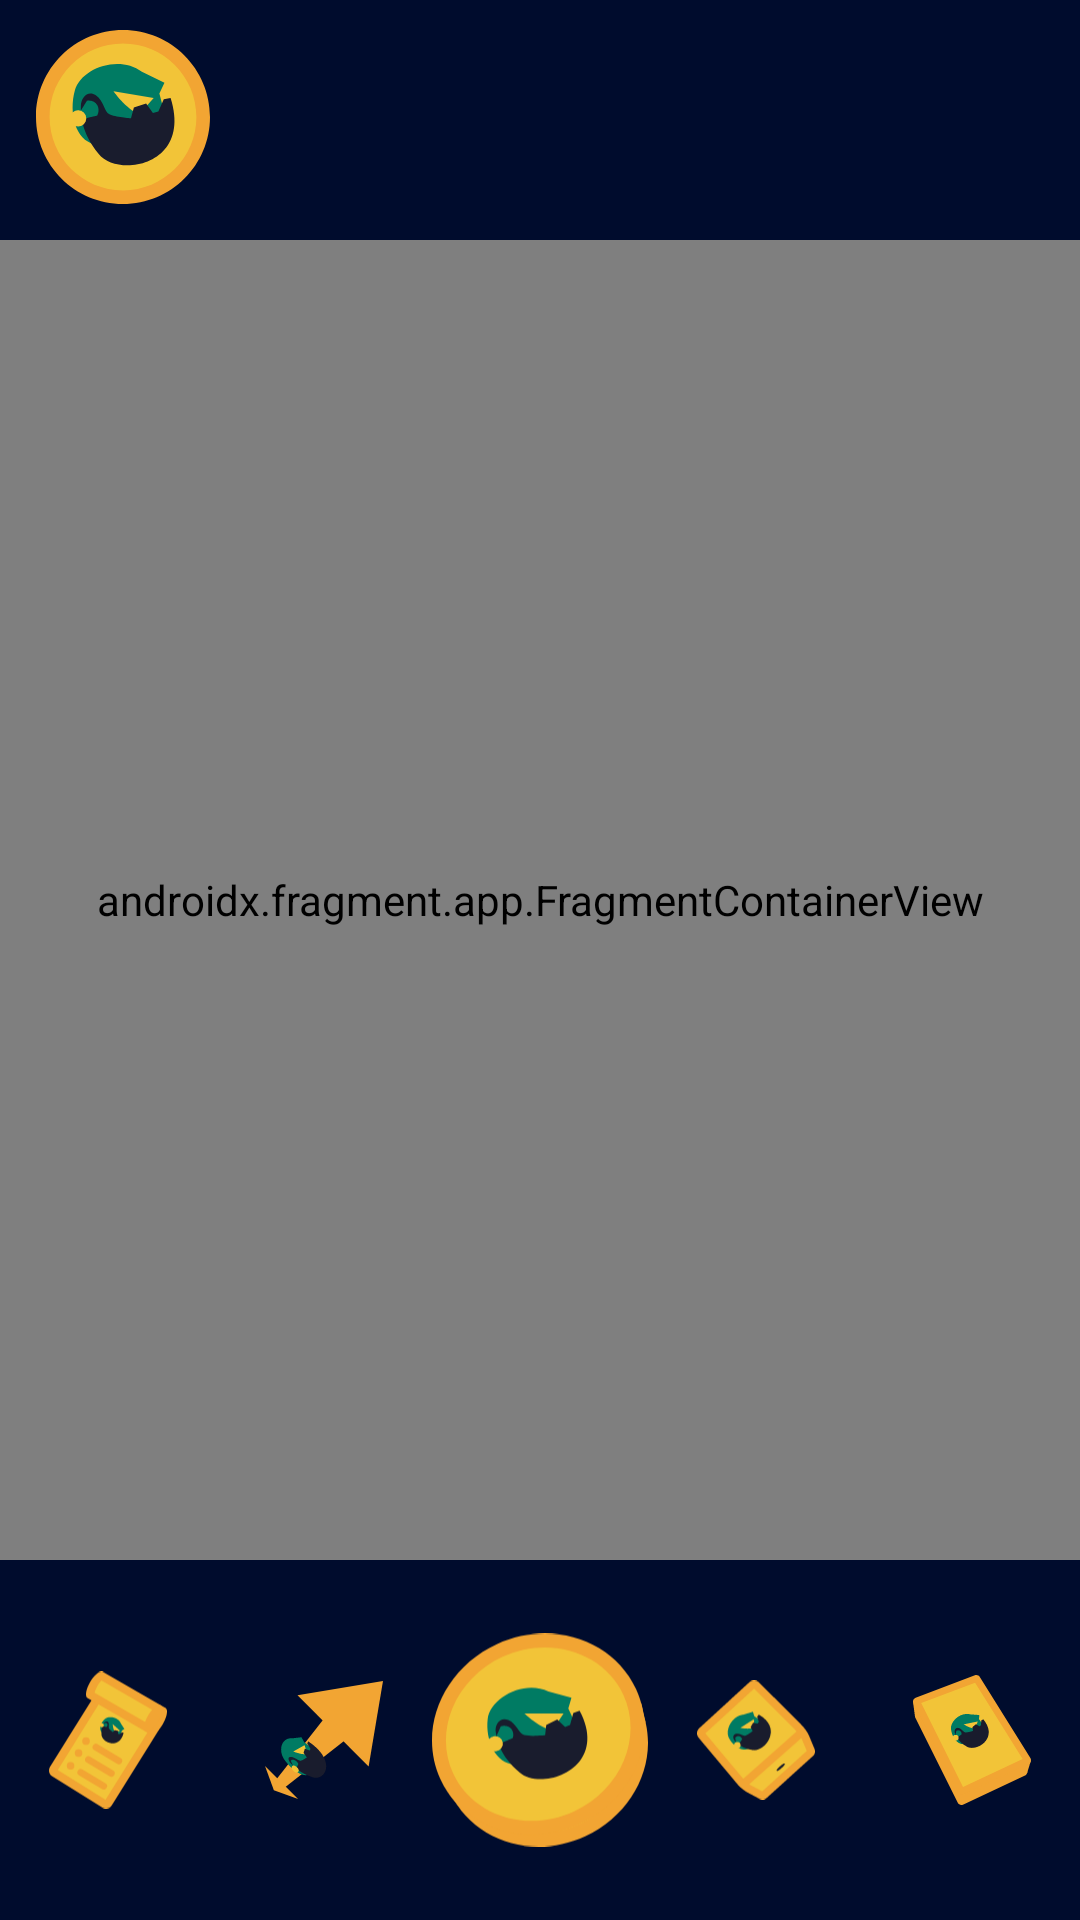

Produce the Android XML layout that renders to this screen, including the resource entries it uses.
<!-- AndroidManifest.xml: application theme Theme.TheScoreSettler -->
<!-- res/layout/activity_main.xml -->
<?xml version="1.0" encoding="utf-8"?>
<androidx.constraintlayout.widget.ConstraintLayout xmlns:android="http://schemas.android.com/apk/res/android"
    xmlns:app="http://schemas.android.com/apk/res-auto"
    xmlns:tools="http://schemas.android.com/tools"
    android:layout_width="match_parent"
    android:layout_height="match_parent"
    android:background="@color/light_grey"
    tools:context=".MainActivity">

    <LinearLayout
        android:layout_width="match_parent"
        android:layout_height="match_parent"
        android:orientation="vertical"
        app:layout_constraintBottom_toBottomOf="parent"
        app:layout_constraintEnd_toEndOf="parent"
        app:layout_constraintStart_toStartOf="parent"
        app:layout_constraintTop_toTopOf="parent">

        <LinearLayout
            android:id="@+id/header"
            android:layout_width="match_parent"
            android:layout_height="80dp"
            android:background="@color/dark_blue"
            android:orientation="horizontal"
            android:padding="10dp">

            <ImageView
                android:id="@+id/logo"
                android:layout_width="62dp"
                android:layout_height="58dp"
                android:contentDescription="@string/logo"
                app:srcCompat="@drawable/score_settler_logo" />
        </LinearLayout>

        <androidx.fragment.app.FragmentContainerView
            android:id="@+id/content"
            android:name="com.example.thescoresettler.CoinFlip"
            android:layout_width="match_parent"
            android:layout_height="0dp"
            android:layout_weight="1" />

        <LinearLayout
            android:id="@+id/footer"
            android:layout_width="match_parent"
            android:layout_height="120dp"
            android:background="@color/dark_blue"
            android:orientation="horizontal">

            <ImageView
                android:id="@+id/listButton"
                android:layout_width="wrap_content"
                android:layout_height="wrap_content"
                android:layout_margin="8pt"
                android:layout_weight="1"
                android:clickable="true"
                app:srcCompat="@drawable/list_logo"
                tools:ignore="SpeakableTextPresentCheck,TouchTargetSizeCheck" />

            <ImageView
                android:id="@+id/rangeButton"
                android:layout_width="wrap_content"
                android:layout_height="wrap_content"
                android:layout_margin="8pt"
                android:layout_weight="1"
                android:clickable="true"
                app:srcCompat="@drawable/range_logo"
                tools:ignore="SpeakableTextPresentCheck,TouchTargetSizeCheck" />

            <ImageView
                android:id="@+id/coinButton"
                android:layout_width="wrap_content"
                android:layout_height="wrap_content"
                android:layout_margin="0pt"
                android:layout_weight="1"
                android:clickable="true"
                app:srcCompat="@drawable/coin_logo"
                tools:ignore="SpeakableTextPresentCheck" />

            <ImageView
                android:id="@+id/dieButton"
                android:layout_width="wrap_content"
                android:layout_height="wrap_content"
                android:layout_margin="8pt"
                android:layout_weight="1"
                android:clickable="true"
                app:srcCompat="@drawable/die_logo"
                tools:ignore="TouchTargetSizeCheck,SpeakableTextPresentCheck" />

            <ImageView
                android:id="@+id/cardButton"
                android:layout_width="wrap_content"
                android:layout_height="wrap_content"
                android:layout_margin="8pt"
                android:layout_weight="1"
                android:clickable="true"
                app:srcCompat="@drawable/card_logo"
                tools:ignore="TouchTargetSizeCheck,SpeakableTextPresentCheck" />
        </LinearLayout>

    </LinearLayout>

</androidx.constraintlayout.widget.ConstraintLayout>
<!-- resources referenced by this layout -->
<resources>
  <color name="dark_blue">#000C2D</color>
  <color name="light_grey">#464A5F</color>
  <!-- drawable card_logo: vector/xml drawable (drawable, 2839 chars, omitted) -->
  <!-- drawable coin_logo: vector/xml drawable (drawable, 4316 chars, omitted) -->
  <!-- drawable die_logo: vector/xml drawable (drawable, 3169 chars, omitted) -->
  <!-- drawable list_logo: vector/xml drawable (drawable, 4916 chars, omitted) -->
  <!-- drawable range_logo (drawable) -->
  <vector xmlns:android="http://schemas.android.com/apk/res/android"
      android:width="621.96dp"
      android:height="621.96dp"
      android:viewportWidth="621.96"
      android:viewportHeight="621.96">
    <path
        android:pathData="M475.32,270.03l-397.85,312.06l-37.6,-37.59l312.07,-397.86l123.38,123.39z"
        android:fillColor="#f2a533"/>
    <path
        android:pathData="M174.38,621.96l-127.61,-46.77l-46.77,-127.61l174.38,174.38z"
        android:fillColor="#f2a533"/>
    <path
        android:pathData="M546.23,450.62l75.73,-450.62l-450.61,75.74l374.88,374.88z"
        android:fillColor="#f2a533"/>
    <path
        android:pathData="m145.3,302.09c-59.33,-5.91 -77.71,63.87 -42.67,113.36 35.04,49.49 94.22,92.85 124.05,78.39l28.42,-136.09 -48.46,-35.08 -14.54,-26.34 -46.8,5.76Z"
        android:fillColor="#007b63"/>
    <path
        android:pathData="m148.85,371.72l59.85,-33.7 13.78,47.22c-26.07,5.56 -73.63,-13.52 -73.63,-13.52Z"
        android:fillColor="#f2c438"/>
    <group>
      <clip-path
          android:pathData="m148.85,371.72l59.85,-33.7 13.78,47.22c-26.07,5.56 -73.63,-13.52 -73.63,-13.52Z"/>
      <path
          android:pathData="M181.03,375.43a14.5,8.95 45,1 0,12.66 -12.66a14.5,8.95 45,1 0,-12.66 12.66z"
          android:fillColor="#f2c438"/>
    </group>
    <path
        android:pathData="m222.76,328.58l5.35,-10.47c153.48,102.86 89.55,212.93 21.27,188.94 -61.58,-20.45 -94.9,-53.78 -110.28,-69.16 -15.38,-15.38 -22.85,-38.67 -3.11,-37.91 19.74,0.76 40.25,21.27 51.71,20.07s32.78,-17.45 32.78,-17.45l-17.13,-23.84 6.55,-21.93 25.85,10.04 3.76,-8.89 -16.74,-29.4Z"
        android:fillColor="#191c2d"/>
    <path
        android:pathData="m135.96,420.52l15.46,34.68 11.72,9.9 12.85,-28.47c-10.61,-19.91 -32.32,-28.96 -40.03,-16.11Z"
        android:fillColor="#007b63"/>
    <path
        android:pathData="M149.51,473.61a13.42,21.75 135,1 0,18.98 -18.98a13.42,21.75 135,1 0,-18.98 18.98z"
        android:fillColor="#f2c438"/>
  </vector>
  <!-- drawable score_settler_logo: vector/xml drawable (drawable, 20654 chars, omitted) -->
  <string name="logo">Home logo</string>
  <style name="Theme.TheScoreSettler" parent="Theme.MaterialComponents.DayNight.NoActionBar">
          
          <item name="colorPrimary">@color/dark_blue</item>
          <item name="colorPrimaryVariant">@color/black</item>
          <item name="colorOnPrimary">@color/light_green</item>
          
          <item name="colorSecondary">@color/light_orange</item>
          <item name="colorSecondaryVariant">@color/light_yellow</item>
          <item name="colorOnSecondary">@color/light_grey</item>
          
          <item name="android:statusBarColor" tools:targetApi="l">?attr/colorPrimaryVariant</item>
          
      </style>
  <color name="black">#FF000000</color>
  <color name="light_green">#007B63</color>
  <color name="light_orange">#F2A533</color>
  <color name="light_yellow">#DFCF3C</color>
</resources>
